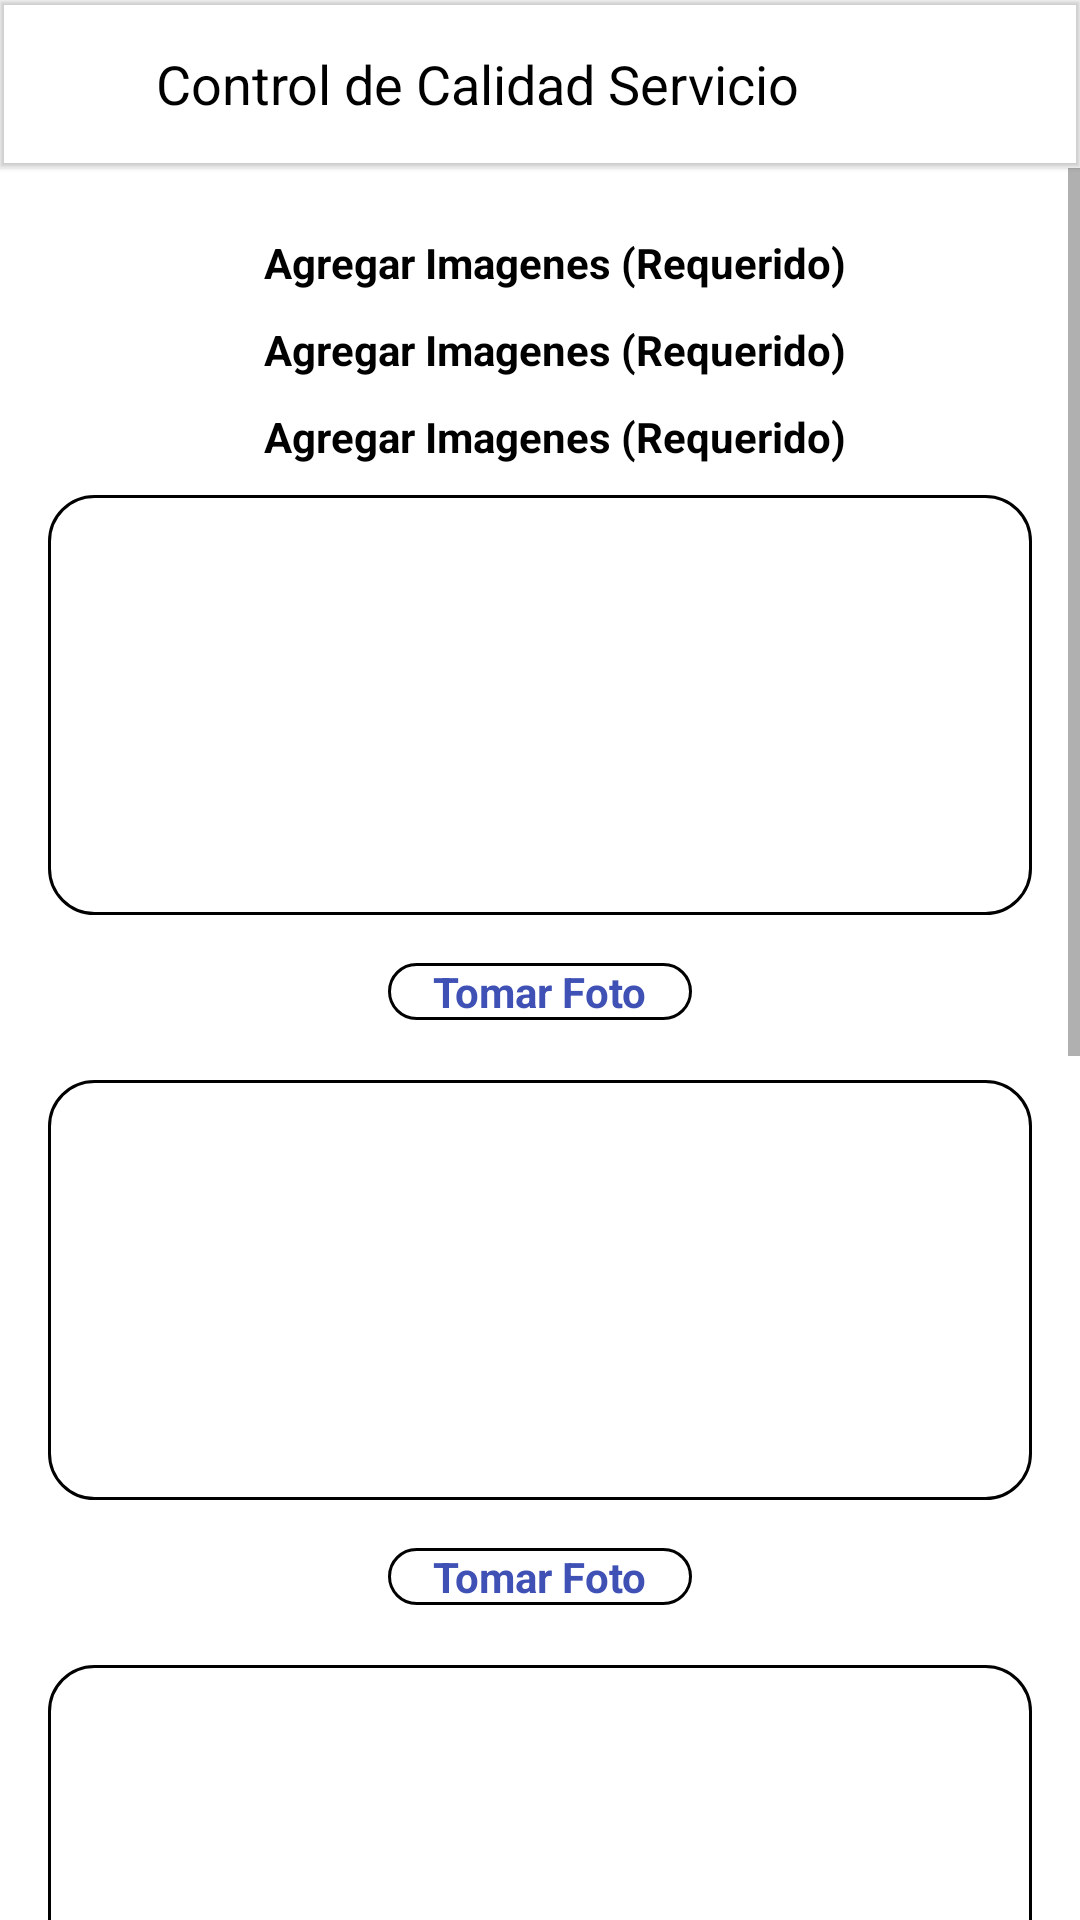

Reconstruct the res/layout file that produces this screen, plus the resources it refers to.
<!-- AndroidManifest.xml: application theme Theme.HLSolucionesApp -->
<!-- res/layout/activity_control_calidad.xml -->
<?xml version="1.0" encoding="utf-8"?>
<LinearLayout xmlns:android="http://schemas.android.com/apk/res/android"
    xmlns:app="http://schemas.android.com/apk/res-auto"
    xmlns:tools="http://schemas.android.com/tools"
    android:layout_width="match_parent"
    android:orientation="vertical"
    android:layout_height="match_parent"
    tools:context=".ControlCalidadActivity">

    <com.google.android.material.appbar.MaterialToolbar
        android:layout_width="match_parent"
        android:layout_height="wrap_content"
        app:title=""
        android:elevation="1dp">

        <ImageButton
            android:layout_width="wrap_content"
            android:src="@drawable/ic_baseline_arrow_back_24"
            android:backgroundTint="@color/white"
            android:layout_marginRight="12dp"
            android:onClick="cancelControl"
            android:layout_height="wrap_content"
            app:tint="@color/black" />

        <TextView
            android:layout_width="wrap_content"
            android:layout_height="wrap_content"
            android:text="Control de Calidad Servicio"
            android:textColor="@color/black"
            android:textSize="18sp"/>

    </com.google.android.material.appbar.MaterialToolbar>

    <ScrollView
        android:layout_width="match_parent"
        android:layout_height="match_parent">

        <LinearLayout
            android:layout_width="match_parent"
            android:layout_height="match_parent"
            android:orientation="vertical"
            android:padding="16dp"
            android:layout_marginTop="6dp">

            <TextView
                android:id="@+id/txtOTSeleccionada"
                android:layout_width="wrap_content"
                android:layout_height="wrap_content"
                android:text="Agregar Imagenes (Requerido)"
                android:layout_gravity="center_horizontal"
                android:textColor="@color/black"
                android:textStyle="bold"
                android:layout_marginLeft="5dp"
                android:layout_marginBottom="10dp"/>

            <TextView
                android:id="@+id/txtFechaActual"
                android:layout_width="wrap_content"
                android:layout_height="wrap_content"
                android:text="Agregar Imagenes (Requerido)"
                android:layout_gravity="center_horizontal"
                android:textColor="@color/black"
                android:textStyle="bold"
                android:layout_marginLeft="5dp"
                android:layout_marginBottom="10dp"/>


            <TextView
                android:layout_width="wrap_content"
                android:layout_height="wrap_content"
                android:text="Agregar Imagenes (Requerido)"
                android:layout_gravity="center_horizontal"
                android:textColor="@color/black"
                android:textStyle="bold"
                android:layout_marginLeft="5dp"
                android:layout_marginBottom="10dp"/>

            <ImageView
                android:layout_width="match_parent"
                android:layout_height="140dp"
                android:adjustViewBounds="true"
                android:src="@drawable/ic_baseline_add_a_photo_24"
                android:padding="15dp"
                android:id="@+id/imgSeg1Calidad"
                android:background="@drawable/edt_background"
                android:layout_marginBottom="16dp"/>

            <TextView
                android:layout_width="wrap_content"
                android:layout_height="wrap_content"
                android:text="Tomar Foto"
                android:textColor="#3F51B5"
                android:layout_marginBottom="20dp"
                android:paddingLeft="15dp"
                android:paddingRight="15dp"
                android:background="@drawable/edt_background"
                android:textStyle="bold"
                android:layout_gravity="center_horizontal"
                android:onClick="tomatFoto"/>

            <ImageView
                android:layout_width="match_parent"
                android:layout_height="140dp"
                android:adjustViewBounds="true"
                android:id="@+id/imgSeg2Calidad"
                android:src="@drawable/ic_baseline_add_a_photo_24"
                android:padding="15dp"
                android:background="@drawable/edt_background"
                android:layout_marginBottom="16dp"/>

            <TextView
                android:layout_width="wrap_content"
                android:layout_height="wrap_content"
                android:text="Tomar Foto"
                android:textColor="#3F51B5"
                android:layout_marginBottom="20dp"
                android:paddingLeft="15dp"
                android:paddingRight="15dp"
                android:background="@drawable/edt_background"
                android:textStyle="bold"
                android:layout_gravity="center_horizontal"
                android:onClick="tomatFoto2"/>

            <ImageView
                android:layout_width="match_parent"
                android:layout_height="140dp"
                android:adjustViewBounds="true"
                android:src="@drawable/ic_baseline_add_a_photo_24"
                android:padding="15dp"
                android:id="@+id/imgSeg3Calidad"
                android:background="@drawable/edt_background"
                android:layout_marginBottom="16dp"/>

            <TextView
                android:layout_width="wrap_content"
                android:layout_height="wrap_content"
                android:text="Tomar Foto"
                android:textColor="#3F51B5"
                android:layout_marginBottom="20dp"
                android:paddingLeft="15dp"
                android:paddingRight="15dp"
                android:background="@drawable/edt_background"
                android:textStyle="bold"
                android:layout_gravity="center_horizontal"
                android:onClick="tomatFoto3"/>

            <ImageView
                android:layout_width="match_parent"
                android:layout_height="140dp"
                android:src="@drawable/ic_baseline_add_a_photo_24"
                android:padding="15dp"
                android:adjustViewBounds="true"
                android:id="@+id/imgSeg4Calidad"
                android:background="@drawable/edt_background"
                android:layout_marginBottom="16dp"/>

            <TextView
                android:layout_width="wrap_content"
                android:layout_height="wrap_content"
                android:text="Tomar Foto"
                android:textColor="#3F51B5"
                android:layout_marginBottom="20dp"
                android:paddingLeft="15dp"
                android:paddingRight="15dp"
                android:background="@drawable/edt_background"
                android:textStyle="bold"
                android:layout_gravity="center_horizontal"
                android:onClick="tomatFoto4"/>

            <TextView
                android:layout_width="wrap_content"
                android:layout_height="wrap_content"
                android:text="Comentario(Opcional)"
                android:textColor="@color/black"
                android:layout_marginLeft="5dp"
                android:layout_marginBottom="10dp"/>

            <EditText
                android:layout_width="match_parent"
                android:layout_height="150dp"
                android:id="@+id/edtComentario"
                android:hint="Agregar Comentario"
                android:paddingBottom="100dp"
                android:paddingLeft="10dp"
                android:textSize="15dp"
                android:background="@drawable/edt_background"
                android:layout_marginBottom="20dp"/>

            <Button
                android:id="@+id/btnAddControlcalidad"
                android:layout_width="match_parent"
                android:layout_height="wrap_content"
                android:text="Registrar Control"
                android:backgroundTint="#3F51B5"
                app:cornerRadius="20dp"/>



        </LinearLayout>

    </ScrollView>

</LinearLayout>
<!-- resources referenced by this layout -->
<resources>
  <color name="black">#FF000000</color>
  <color name="white">#FFFFFFFF</color>
  <!-- drawable edt_background (drawable) -->
  <?xml version="1.0" encoding="utf-8"?>
  <shape xmlns:android="http://schemas.android.com/apk/res/android">
  
      <stroke android:color="@color/black" android:width="1dp"/>
      <corners android:radius="15dp"/>
  
  </shape>
  <style name="Theme.HLSolucionesApp" parent="Theme.MaterialComponents.DayNight.NoActionBar">
          
          <item name="colorPrimary">@color/purple_500</item>
          <item name="colorPrimaryVariant">@color/purple_700</item>
          <item name="colorOnPrimary">@color/white</item>
          
          <item name="colorSecondary">@color/teal_200</item>
          <item name="colorSecondaryVariant">@color/teal_700</item>
          <item name="colorOnSecondary">@color/black</item>
          
          <item name="android:statusBarColor" tools:targetApi="l">?attr/colorPrimaryVariant</item>
          
      </style>
  <color name="purple_500">#FF6200EE</color>
  <color name="purple_700">#FF3700B3</color>
  <color name="teal_200">#FF03DAC5</color>
  <color name="teal_700">#FF018786</color>
</resources>
